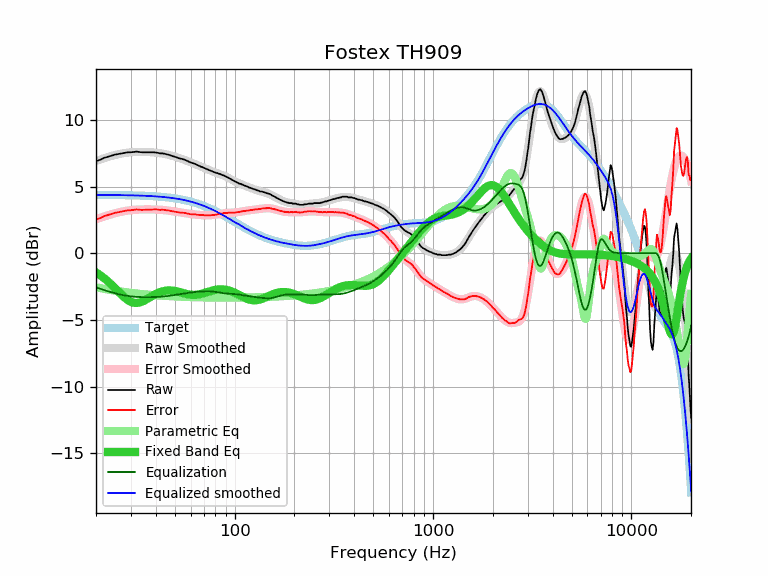

The table this chart was drawn from, first rows:
frequency, raw, error, smoothed, error_smoothed, equalization, parametric_eq, equalized_raw, equalized_smoothed, target
20, 6.90, 2.52, 6.92, 2.55, -2.55, -1.43, 4.35, 4.37, 4.37
21, 7.01, 2.64, 7.03, 2.66, -2.66, -1.64, 4.35, 4.37, 4.37
22, 7.15, 2.78, 7.13, 2.76, -2.76, -1.87, 4.39, 4.37, 4.37
23, 7.24, 2.87, 7.22, 2.85, -2.85, -2.11, 4.39, 4.37, 4.37
24, 7.32, 2.95, 7.30, 2.93, -2.93, -2.37, 4.39, 4.36, 4.36
25, 7.40, 3.04, 7.37, 3.00, -3.00, -2.63, 4.39, 4.36, 4.36
26, 7.44, 3.08, 7.43, 3.07, -3.07, -2.89, 4.37, 4.36, 4.36
27, 7.49, 3.13, 7.48, 3.12, -3.12, -3.13, 4.37, 4.35, 4.35
28, 7.53, 3.18, 7.52, 3.17, -3.17, -3.35, 4.36, 4.35, 4.35
29, 7.57, 3.22, 7.55, 3.20, -3.20, -3.52, 4.37, 4.35, 4.35
30, 7.57, 3.23, 7.57, 3.23, -3.23, -3.64, 4.34, 4.34, 4.34
31, 7.59, 3.25, 7.59, 3.25, -3.25, -3.71, 4.34, 4.34, 4.34
32, 7.62, 3.29, 7.60, 3.27, -3.27, -3.73, 4.35, 4.33, 4.33
33, 7.59, 3.26, 7.60, 3.28, -3.28, -3.70, 4.31, 4.32, 4.32
34, 7.57, 3.25, 7.60, 3.28, -3.28, -3.64, 4.28, 4.32, 4.32
35, 7.57, 3.26, 7.60, 3.29, -3.29, -3.55, 4.28, 4.31, 4.31
36, 7.57, 3.27, 7.59, 3.29, -3.29, -3.45, 4.28, 4.30, 4.30
37, 7.57, 3.27, 7.58, 3.29, -3.29, -3.34, 4.28, 4.29, 4.29
38, 7.57, 3.28, 7.57, 3.29, -3.29, -3.24, 4.28, 4.28, 4.28
39, 7.57, 3.29, 7.56, 3.28, -3.28, -3.14, 4.28, 4.27, 4.27
40, 7.55, 3.28, 7.54, 3.28, -3.28, -3.05, 4.27, 4.26, 4.26
41, 7.53, 3.28, 7.52, 3.27, -3.27, -2.98, 4.26, 4.25, 4.25
42, 7.49, 3.25, 7.50, 3.26, -3.26, -2.92, 4.23, 4.24, 4.24
43, 7.49, 3.26, 7.48, 3.25, -3.25, -2.87, 4.24, 4.23, 4.23
44, 7.47, 3.26, 7.45, 3.24, -3.24, -2.83, 4.23, 4.21, 4.21
45, 7.43, 3.23, 7.42, 3.22, -3.22, -2.80, 4.21, 4.20, 4.20
46, 7.40, 3.22, 7.39, 3.20, -3.20, -2.79, 4.19, 4.18, 4.18
47, 7.36, 3.19, 7.35, 3.19, -3.19, -2.79, 4.17, 4.17, 4.17
48, 7.31, 3.16, 7.31, 3.17, -3.17, -2.79, 4.14, 4.15, 4.15
49, 7.27, 3.14, 7.28, 3.15, -3.15, -2.81, 4.12, 4.13, 4.13
50, 7.23, 3.12, 7.24, 3.12, -3.12, -2.83, 4.10, 4.11, 4.11
51, 7.19, 3.10, 7.20, 3.10, -3.10, -2.85, 4.08, 4.09, 4.09
52, 7.14, 3.07, 7.15, 3.08, -3.08, -2.88, 4.05, 4.07, 4.07
53, 7.10, 3.05, 7.11, 3.06, -3.06, -2.91, 4.03, 4.05, 4.05
54, 7.08, 3.05, 7.07, 3.04, -3.04, -2.95, 4.03, 4.03, 4.03
55, 7.04, 3.03, 7.03, 3.02, -3.02, -2.98, 4.01, 4.00, 4.00
56, 7.01, 3.03, 6.99, 3.01, -3.01, -3.01, 4.00, 3.98, 3.98
57, 6.96, 3.00, 6.94, 2.99, -2.99, -3.04, 3.97, 3.95, 3.95
58, 6.90, 2.97, 6.90, 2.97, -2.97, -3.07, 3.92, 3.93, 3.93
59, 6.85, 2.95, 6.86, 2.96, -2.96, -3.09, 3.89, 3.90, 3.90
60, 6.80, 2.92, 6.82, 2.94, -2.94, -3.11, 3.85, 3.87, 3.87
61, 6.77, 2.92, 6.77, 2.93, -2.93, -3.12, 3.84, 3.84, 3.84
62, 6.74, 2.92, 6.73, 2.92, -2.92, -3.12, 3.82, 3.81, 3.81
63, 6.70, 2.91, 6.69, 2.91, -2.91, -3.12, 3.79, 3.78, 3.78
64, 6.66, 2.91, 6.65, 2.89, -2.89, -3.11, 3.76, 3.75, 3.75
65, 6.60, 2.88, 6.60, 2.88, -2.88, -3.10, 3.71, 3.72, 3.72
66, 6.57, 2.88, 6.56, 2.87, -2.87, -3.08, 3.69, 3.69, 3.69
67, 6.51, 2.85, 6.52, 2.87, -2.87, -3.06, 3.64, 3.65, 3.65
68, 6.48, 2.86, 6.48, 2.86, -2.86, -3.04, 3.62, 3.62, 3.62
69, 6.45, 2.86, 6.44, 2.85, -2.85, -3.01, 3.59, 3.58, 3.58
70, 6.40, 2.85, 6.40, 2.85, -2.85, -2.99, 3.55, 3.55, 3.55
71, 6.36, 2.85, 6.36, 2.85, -2.85, -2.96, 3.51, 3.51, 3.51
72, 6.32, 2.84, 6.32, 2.84, -2.84, -2.93, 3.47, 3.47, 3.47
73, 6.28, 2.84, 6.28, 2.84, -2.84, -2.90, 3.43, 3.44, 3.44
74, 6.24, 2.84, 6.24, 2.85, -2.85, -2.87, 3.39, 3.40, 3.40
75, 6.21, 2.85, 6.21, 2.85, -2.85, -2.84, 3.36, 3.36, 3.36
76, 6.18, 2.86, 6.17, 2.85, -2.85, -2.82, 3.32, 3.32, 3.32
77, 6.14, 2.86, 6.14, 2.86, -2.86, -2.80, 3.27, 3.28, 3.28
78, 6.10, 2.86, 6.11, 2.87, -2.87, -2.78, 3.23, 3.24, 3.24
79, 6.07, 2.87, 6.08, 2.88, -2.88, -2.76, 3.19, 3.20, 3.20
... 553 more rows
